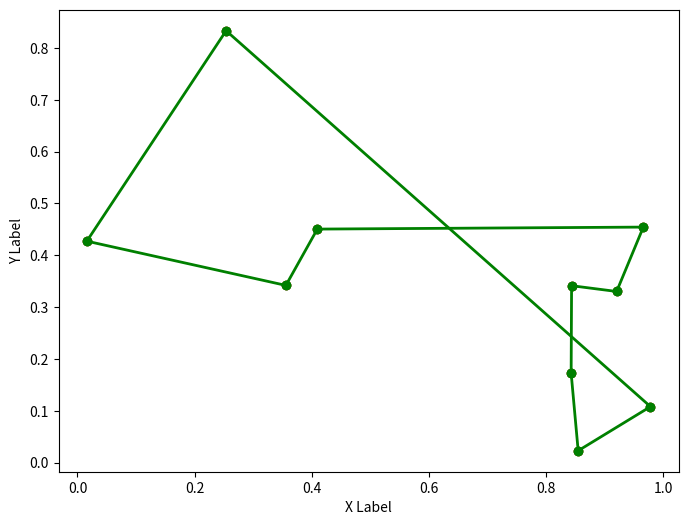

Reproduce this figure in Python.
import numpy as np
import matplotlib.pyplot as plt

def distance(point1, point2):
    return np.sqrt(np.sum((point1 - point2)**2))

def ant_colony_optimization(points, n_ants, n_iterations, alpha, beta, evaporation_rate, Q):
    n_points = len(points)
    pheromone = np.ones((n_points, n_points))
    best_path = None
    best_path_length = np.inf

    for iteration in range(n_iterations):
        paths = []
        path_lengths = []

        for ant in range(n_ants):
            visited = [False]*n_points
            current_point = np.random.randint(n_points)
            visited[current_point] = True
            path = [current_point]
            path_length = 0

            while False in visited:
                unvisited = np.where(np.logical_not(visited))[0]
                probabilities = np.zeros(len(unvisited))

                for i, unvisited_point in enumerate(unvisited):
                    probabilities[i] = pheromone[current_point, unvisited_point]**alpha / distance(points[current_point], points[unvisited_point])**beta

                probabilities /= np.sum(probabilities)

                next_point = np.random.choice(unvisited, p=probabilities)
                path.append(next_point)
                path_length += distance(points[current_point], points[next_point])
                visited[next_point] = True
                current_point = next_point

            paths.append(path)
            path_lengths.append(path_length)

            if path_length < best_path_length:
                best_path = path
                best_path_length = path_length

        pheromone *= evaporation_rate

        for path, path_length in zip(paths, path_lengths):
            for i in range(n_points-1):
                pheromone[path[i], path[i+1]] += Q/path_length
            pheromone[path[-1], path[0]] += Q/path_length

    # Impresión de los resultados
    print("Mejor ruta encontrada:", best_path)
    print("Longitud de la mejor ruta:", best_path_length)

    plt.figure(figsize=(8, 6))
    plt.scatter(points[:, 0], points[:, 1], c='r', marker='o')

    for i in range(n_points-1):
        plt.plot([points[best_path[i], 0], points[best_path[i+1], 0]],
                 [points[best_path[i], 1], points[best_path[i+1], 1]],
                 c='g', linestyle='-', linewidth=2, marker='o')

    plt.plot([points[best_path[0], 0], points[best_path[-1], 0]],
             [points[best_path[0], 1], points[best_path[-1], 1]],
             c='g', linestyle='-', linewidth=2, marker='o')

    plt.xlabel('X Label')
    plt.ylabel('Y Label')
    plt.show()

# Ejemplo de uso:
points = np.random.rand(10, 2)  # Generar 10 puntos aleatorios en 2D
ant_colony_optimization(points, n_ants=10, n_iterations=100, alpha=1, beta=1, evaporation_rate=0.5, Q=1)
